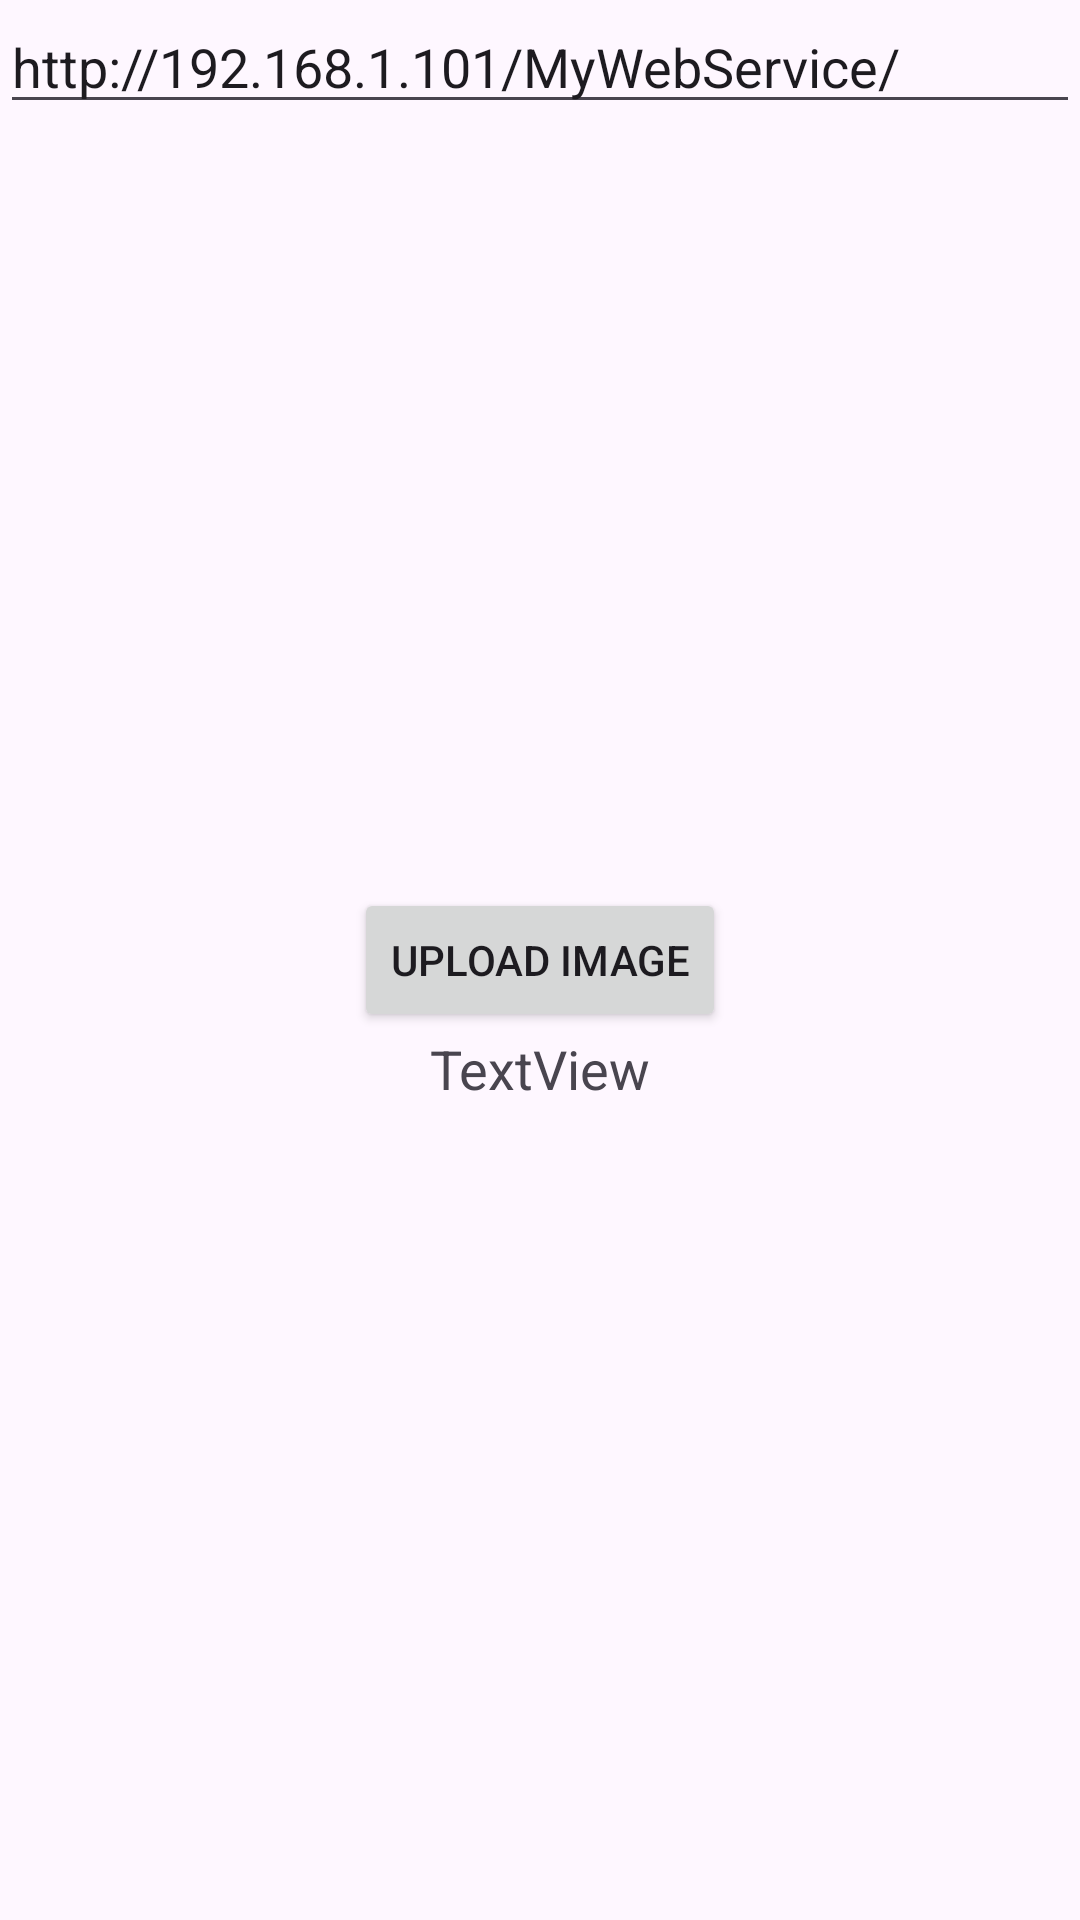

The Android layout XML behind this screen, and the referenced resources:
<!-- AndroidManifest.xml: application theme Theme.MyWebservice1 -->
<!-- res/layout/activity_image_upload.xml -->
<?xml version="1.0" encoding="utf-8"?>
<RelativeLayout xmlns:android="http://schemas.android.com/apk/res/android"
    xmlns:app="http://schemas.android.com/apk/res-auto"
    xmlns:tools="http://schemas.android.com/tools"
    android:layout_width="match_parent"
    android:layout_height="match_parent"
    tools:context=".webservice.ImageUploadActivity">

    <EditText
        android:id="@+id/edtLocalHost3"
        android:text="@string/http"
        android:layout_width="match_parent"
        android:layout_height="wrap_content" />

    <Button
        android:id="@+id/btnUploadImage"
        android:layout_width="wrap_content"
        android:layout_height="wrap_content"
        android:layout_centerInParent="true"
        android:text="Upload Image" />

    <TextView
        android:id="@+id/txtMessage"
        android:layout_width="match_parent"
        android:layout_height="wrap_content"
        android:layout_below="@+id/btnUploadImage"
        android:layout_alignParentStart="true"
        android:layout_alignParentLeft="true"
        android:layout_alignParentEnd="true"
        android:layout_alignParentRight="true"
        android:gravity="center"
        android:text="TextView"
        android:textSize="18sp" />

    <ImageView
        android:id="@+id/imgUpload"
        android:layout_width="100dp"
        android:layout_height="100dp"
        android:layout_below="@+id/txtMessage"
        android:layout_alignParentStart="true"
        android:layout_alignParentLeft="true"
        android:layout_alignParentEnd="true"
        android:layout_alignParentRight="true"
        android:layout_alignParentBottom="true"
        android:layout_marginStart="150dp"
        android:layout_marginLeft="150dp"
        android:layout_marginTop="16dp"
        android:layout_marginEnd="146dp"
        android:layout_marginRight="146dp"
        android:layout_marginBottom="215dp"
        android:scaleType="fitXY"
        app:srcCompat="@mipmap/ic_launcher" />

</RelativeLayout>
<!-- resources referenced by this layout -->
<resources>
  <string name="http">http://192.168.1.101/MyWebService/</string>
  <style name="Theme.MyWebservice1" parent="Base.Theme.MyWebservice1" />
  <style name="Base.Theme.MyWebservice1" parent="Theme.Material3.DayNight.NoActionBar">
          
          
      </style>
</resources>
